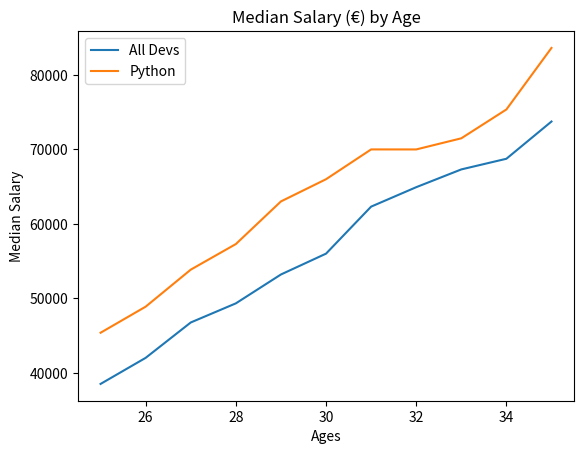

Write Python code to recreate this figure.
from matplotlib import pyplot as plt

ages_x = [25, 26, 27, 28, 29, 30, 31, 32, 33, 34, 35]

dev_y = [38496, 42000, 46752, 49320, 53200,
         56000, 62316, 64928, 67317, 68748, 73752]

plt.plot(ages_x, dev_y, label='All Devs')

# Median Python Developer Salaries by Age

py_dev_y = [45372, 48876, 53850, 57287, 63016,
            65998, 70003, 70000, 71496, 75370, 83640]


plt.plot(ages_x, py_dev_y, label='Python')      # Pass in data


plt.xlabel('Ages')
plt.ylabel('Median Salary')
plt.title('Median Salary (€) by Age')

plt.legend()


plt.show()


# Median JavaScript Developer Salaries by Age
js_dev_y = [37810, 43515, 46823, 49293, 53437,
            56373, 62375, 66674, 68745, 68746, 74583]


# # Ages 18 to 55
# ages_x = [18, 19, 20, 21, 22, 23, 24, 25, 26, 27, 28, 29, 30, 31, 32, 33, 34, 35,
#           36, 37, 38, 39, 40, 41, 42, 43, 44, 45, 46, 47, 48, 49, 50, 51, 52, 53, 54, 55]

# py_dev_y = [20046, 17100, 20000, 24744, 30500, 37732, 41247, 45372, 48876, 53850, 57287, 63016, 65998, 70003, 70000, 71496, 75370, 83640, 84666,
#             84392, 78254, 85000, 87038, 91991, 100000, 94796, 97962, 93302, 99240, 102736, 112285, 100771, 104708, 108423, 101407, 112542, 122870, 120000]

# js_dev_y = [16446, 16791, 18942, 21780, 25704, 29000, 34372, 37810, 43515, 46823, 49293, 53437, 56373, 62375, 66674, 68745, 68746, 74583, 79000,
#             78508, 79996, 80403, 83820, 88833, 91660, 87892, 96243, 90000, 99313, 91660, 102264, 100000, 100000, 91660, 99240, 108000, 105000, 104000]

# dev_y = [17784, 16500, 18012, 20628, 25206, 30252, 34368, 38496, 42000, 46752, 49320, 53200, 56000, 62316, 64928, 67317, 68748, 73752, 77232,
#          78000, 78508, 79536, 82488, 88935, 90000, 90056, 95000, 90000, 91633, 91660, 98150, 98964, 100000, 98988, 100000, 108923, 105000, 103117]


